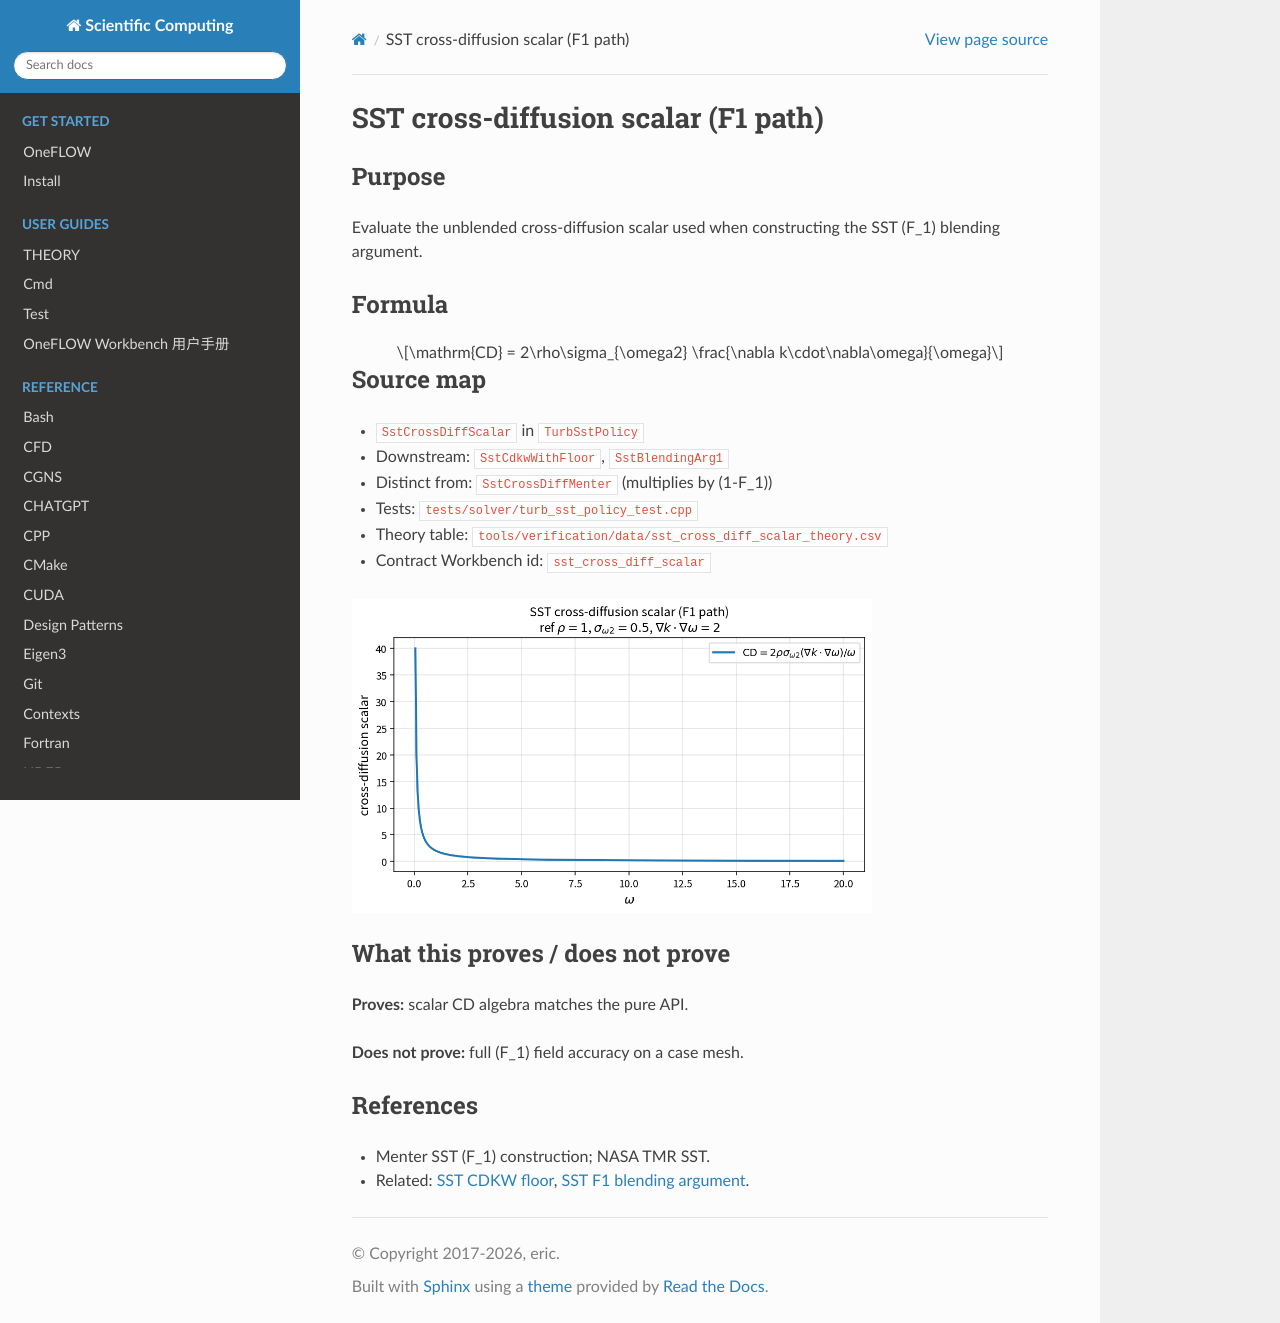

repository: eric2003/OneFLOW · page: numerical/sst_cross_diff_scalar.html · generator: sphinx

SST cross-diffusion scalar (F1 path)
====================================

Purpose
-------

Evaluate the unblended cross-diffusion scalar used when constructing the SST
\(F_1\) blending argument.

Formula
-------

.. math::

   \mathrm{CD}
   =
   2\rho\sigma_{\omega2}
   \frac{\nabla k\cdot\nabla\omega}{\omega}

Source map
----------

* ``SstCrossDiffScalar`` in ``TurbSstPolicy``
* Downstream: ``SstCdkwWithFloor``, ``SstBlendingArg1``
* Distinct from: ``SstCrossDiffMenter`` (multiplies by \(1-F_1\))
* Tests: ``tests/solver/turb_sst_policy_test.cpp``
* Theory table: ``tools/verification/data/sst_cross_diff_scalar_theory.csv``
* Contract Workbench id: ``sst_cross_diff_scalar``

.. image:: figures/sst_cross_diff_scalar_theory.png
   :alt: SST cross-diffusion scalar
   :width: 520

What this proves / does not prove
---------------------------------

**Proves:** scalar CD algebra matches the pure API.

**Does not prove:** full \(F_1\) field accuracy on a case mesh.

References
----------

* Menter SST \(F_1\) construction; NASA TMR SST.
* Related: :doc:`sst_cdkw_with_floor`, :doc:`sst_blending_arg1`.
